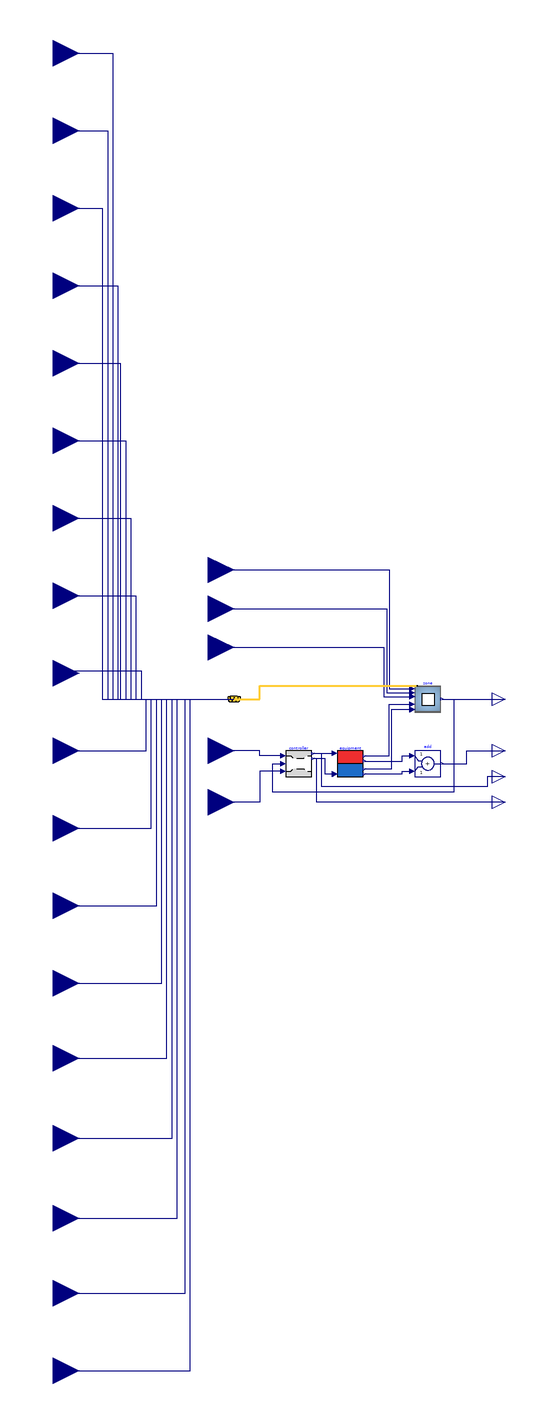

This picture is the connection diagram that the Modelica source below describes through its graphical annotations.

model Case600SimpleHVAC_ClosedLoop
        "Model of Case600 with a simple HVAC system and closed loop control to be used with MPCPy"
        import TestModels;
        extends Icons.MPCPy;
        extends TestModels.Detailed.Examples.BaseClasses.SimpleHVAC_ClosedLoop;
        TestModels.Detailed.Case600HeatCool zone(lat=0.69394291059295)
          annotation (Placement(transformation(extent={{40,-10},{60,10}})));
        Modelica.Blocks.Interfaces.RealOutput uHeat
          "Heating heatflow output" annotation (Placement(transformation(extent=
                 {{100,-70},{120,-50}}), iconTransformation(extent={{100,-10},{
                  120,10}})));
        Modelica.Blocks.Interfaces.RealOutput uCool
          "Cooling heatflow output" annotation (Placement(transformation(extent=
                 {{100,-90},{120,-70}}), iconTransformation(extent={{100,-10},{
                  120,10}})));
      equation
        connect(equipment.qHeat, zone.qHeat) annotation (Line(points={{1,-44},{
                20,-44},{20,-4},{38,-4}}, color={0,0,127}));
        connect(equipment.qCool, zone.qCool) annotation (Line(points={{1,-54},{
                22,-54},{22,-8},{38,-8}}, color={0,0,127}));
        connect(intRad_zone, zone.intRad) annotation (Line(points={{-120,100},{
                20,100},{20,8},{38,8}}, color={0,0,127}));
        connect(intCon_zone, zone.intCon) annotation (Line(points={{-120,70},{
                18,70},{18,5},{38,5}}, color={0,0,127}));
        connect(intLat_zone, zone.intLat) annotation (Line(points={{-120,40},{
                16,40},{16,2},{38,2}}, color={0,0,127}));
        connect(zone.Tzone, Tzone)
          annotation (Line(points={{61,0},{110,0}}, color={0,0,127}));
        connect(weaBus, zone.weaBus) annotation (Line(
            points={{-100,0},{-80,0},{-80,10.4},{41,10.4}},
            color={255,204,51},
            thickness=0.5), Text(
            string="%first",
            index=-1,
            extent={{-6,3},{-6,3}}));
        connect(zone.Tzone, controller.Tzone) annotation (Line(points={{61,0},{
                70,0},{70,-72},{-70,-72},{-70,-50},{-62,-50}}, color={0,0,127}));
        connect(uHeat, equipment.uHeat) annotation (Line(points={{110,-60},{96,
                -60},{96,-68},{-32,-68},{-32,-42},{-22,-42}}, color={0,0,127}));
        connect(uCool, equipment.uCool) annotation (Line(points={{110,-80},{-36,
                -80},{-36,-46},{-30,-46},{-30,-58},{-22,-58}}, color={0,0,127}));
      annotation (Icon(coordinateSystem(preserveAspectRatio=false, extent={{-100,-100},
                  {100,100}})), Diagram(coordinateSystem(preserveAspectRatio=
                false, extent={{-100,-100},{100,100}})));
      end Case600SimpleHVAC_ClosedLoop;